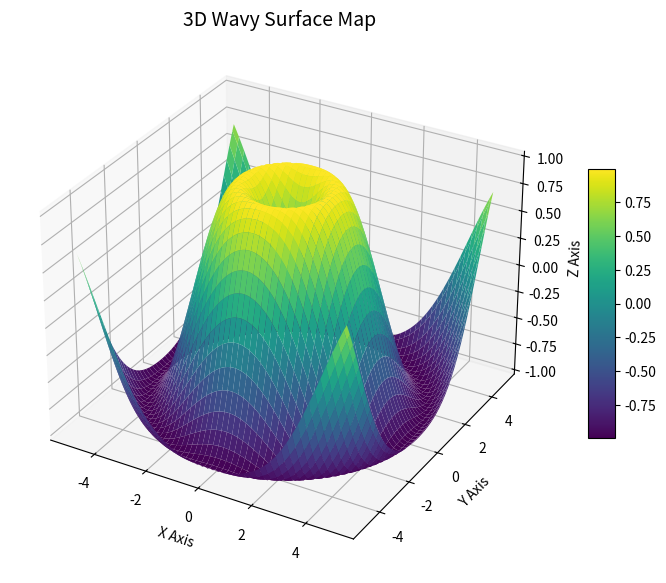

The matplotlib source for this figure:

import matplotlib.pyplot as plt
import numpy as np

# 1. Create the figure and setup 3D axes
fig = plt.figure(figsize=(10, 7))
ax = fig.add_subplot(111, projection='3d')

# 2. Generate coordinates for a 3D object (a wavy surface)
x = np.linspace(-5, 5, 100)
y = np.linspace(-5, 5, 100)
X, Y = np.meshgrid(x, y)
Z = np.sin(np.sqrt(X**2 + Y**2))  # Calculation for the Z-height

# 3. Plot the 3D surface with a color map
surface = ax.plot_surface(X, Y, Z, cmap='viridis', edgecolor='none')

# 4. Add labels, title, and a color bar
ax.set_title("3D Wavy Surface Map", fontsize=14)
ax.set_xlabel("X Axis")
ax.set_ylabel("Y Axis")
ax.set_zlabel("Z Axis")
fig.colorbar(surface, ax=ax, shrink=0.5, aspect=10)

# 5. Display the interactive 3D window
plt.show()
